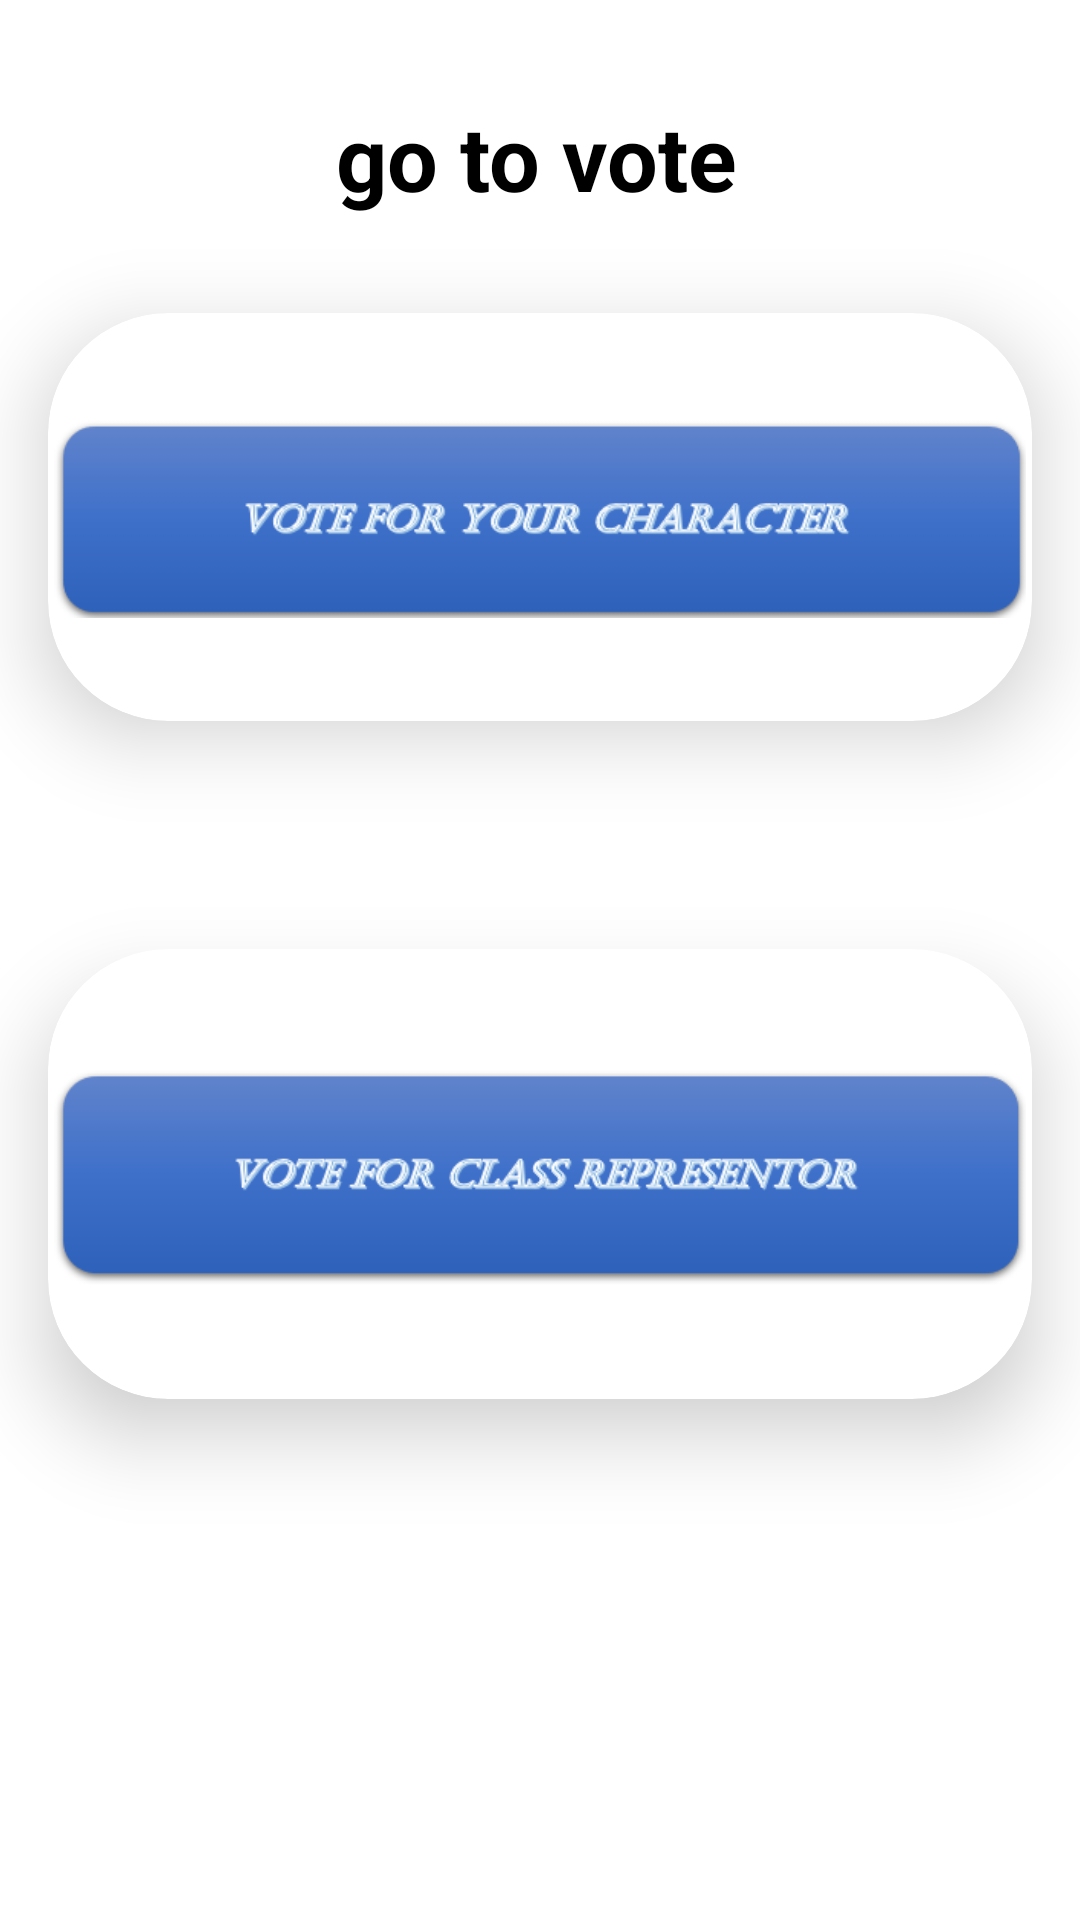

The Android layout XML behind this screen, and the referenced resources:
<!-- AndroidManifest.xml: application theme Theme.AuthTry2 -->
<!-- res/layout/activity_home.xml -->
<?xml version="1.0" encoding="utf-8"?>
<androidx.constraintlayout.widget.ConstraintLayout xmlns:android="http://schemas.android.com/apk/res/android"
    xmlns:app="http://schemas.android.com/apk/res-auto"
    xmlns:tools="http://schemas.android.com/tools"
    android:layout_width="match_parent"
    android:layout_height="match_parent"
    tools:context=".HomeActivity">




    <TextView
        android:id="@+id/textView2"
        android:layout_width="wrap_content"
        android:layout_height="wrap_content"
        android:layout_marginStart="32dp"
        android:layout_marginTop="32dp"
        android:layout_marginEnd="40dp"

        android:text="go to vote"
        android:textAlignment="center"
        android:textColor="@color/black"
        android:textSize="30sp"
        android:textStyle="bold"
        app:layout_constraintEnd_toEndOf="parent"
        app:layout_constraintHorizontal_bias="0.517"
        app:layout_constraintStart_toStartOf="parent"
        app:layout_constraintTop_toTopOf="parent"
        tools:visibility="invisible" />

    <androidx.cardview.widget.CardView
        android:id="@+id/cardView"
        android:layout_width="match_parent"
        android:layout_height="wrap_content"
        android:layout_marginStart="16dp"
        android:layout_marginTop="32dp"
        android:layout_marginEnd="16dp"
        app:cardCornerRadius="40dp"
        app:cardElevation="16dp"
        app:layout_constraintEnd_toEndOf="parent"
        app:layout_constraintStart_toStartOf="parent"
        app:layout_constraintTop_toBottomOf="@+id/textView2">


        <LinearLayout
            android:layout_width="match_parent"
            android:layout_height="wrap_content"
            android:orientation="vertical"
            android:padding="2dp">

            <ImageView
                android:id="@+id/imageView"
                android:layout_width="match_parent"
                android:layout_height="wrap_content"
                android:layout_centerInParent="true"
                android:layout_gravity="center"
                app:srcCompat="@drawable/votecharacter" />

        </LinearLayout>

    </androidx.cardview.widget.CardView>

    <androidx.cardview.widget.CardView
        android:layout_width="match_parent"
        android:layout_height="wrap_content"
        android:layout_marginTop="32dp"
        android:layout_marginStart="16dp"
        android:layout_marginEnd="16dp"
        app:cardCornerRadius="40dp"
        app:cardElevation="16dp"
        app:layout_constraintBottom_toBottomOf="parent"
        app:layout_constraintTop_toBottomOf="@+id/cardView"
        app:layout_constraintVertical_bias="0.202"
        tools:layout_editor_absoluteX="16dp">

        <LinearLayout
            android:layout_width="match_parent"
            android:layout_height="wrap_content"
            android:orientation="vertical"
            android:padding="2dp">

            <ImageView
                android:id="@+id/imageView2"
                android:layout_width="match_parent"
                android:layout_height="wrap_content"
                android:layout_centerInParent="true"
                android:layout_gravity="center"
                app:srcCompat="@drawable/classrep" />

        </LinearLayout>


    </androidx.cardview.widget.CardView>


</androidx.constraintlayout.widget.ConstraintLayout>
<!-- resources referenced by this layout -->
<resources>
  <!-- drawable classrep: png bitmap (drawable, 15221 bytes) -->
  <!-- drawable votecharacter: png bitmap (drawable, 14251 bytes) -->
  <style name="Theme.AuthTry2" parent="Theme.MaterialComponents.DayNight.DarkActionBar">
          
          <item name="colorPrimary">@color/purple_500</item>
          <item name="colorPrimaryVariant">@color/purple_700</item>
          <item name="colorOnPrimary">@color/white</item>
          
          <item name="colorSecondary">@color/teal_200</item>
          <item name="colorSecondaryVariant">@color/teal_700</item>
          <item name="colorOnSecondary">@color/black</item>
          
          <item name="android:statusBarColor" tools:targetApi="l">?attr/colorPrimaryVariant</item>
          
      </style>
  <!-- not gathered from this repository: default colours our renderer supplied (Android Studio template values) -->
  <color name="purple_500">#FF6200EE</color>
  <color name="purple_700">#FF3700B3</color>
  <color name="teal_200">#FF03DAC5</color>
  <color name="teal_700">#FF018786</color>
  <color name="black">#FF000000</color>
  <color name="white">#FFFFFFFF</color>
</resources>
